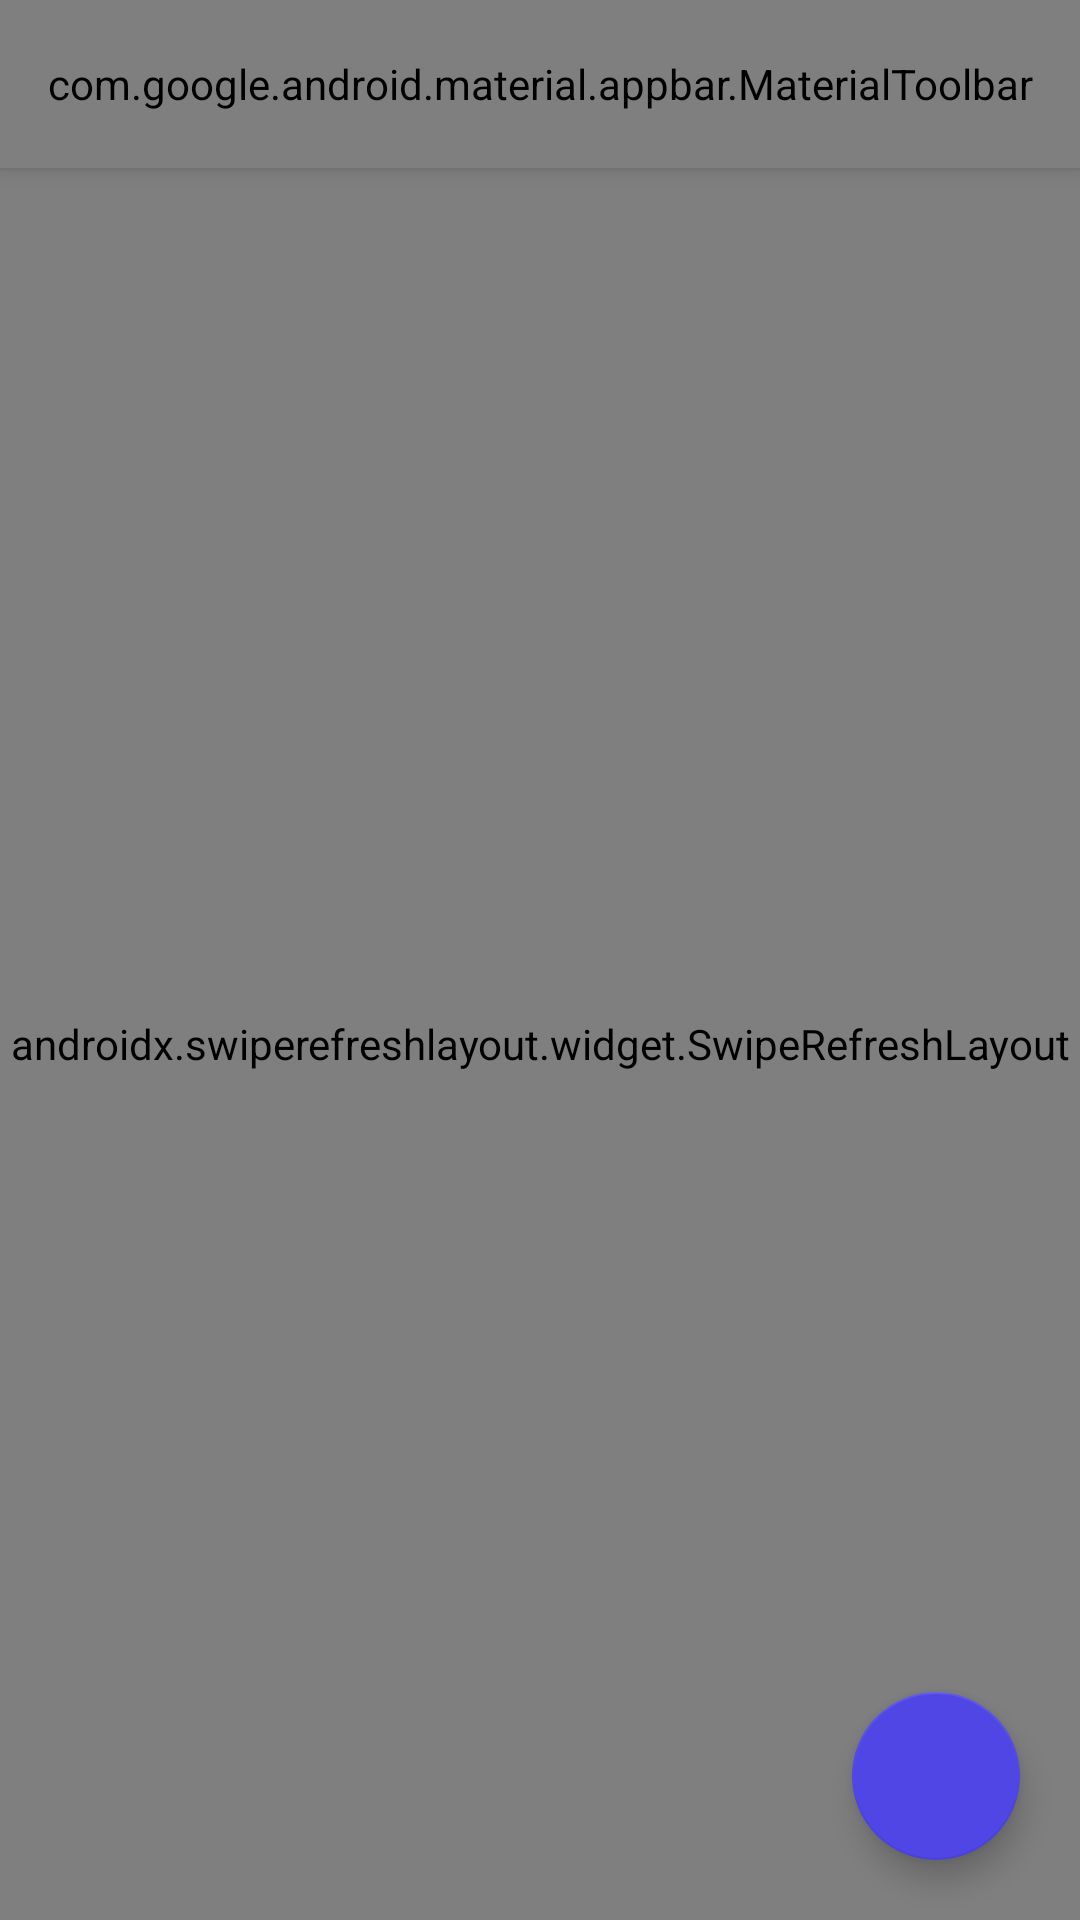

Write the Android layout XML for this screen, with the resource values it uses.
<!-- AndroidManifest.xml: application theme Theme.Mobdev -->
<!-- res/layout/fragment_channels.xml -->
<?xml version="1.0" encoding="utf-8"?>
<FrameLayout xmlns:android="http://schemas.android.com/apk/res/android"
    xmlns:app="http://schemas.android.com/apk/res-auto"
    android:layout_width="match_parent"
    android:layout_height="match_parent"
    android:background="?android:attr/colorBackground">

    <LinearLayout
        android:layout_width="match_parent"
        android:layout_height="match_parent"
        android:orientation="vertical">

        <com.google.android.material.appbar.MaterialToolbar
            android:id="@+id/toolbar"
            style="@style/ChatToolbar"
            android:layout_width="match_parent"
            android:layout_height="?attr/actionBarSize"
            android:background="?attr/colorPrimary"
            app:title="@string/channels_title"
            app:titleTextColor="?attr/colorOnPrimary"
            app:menu="@menu/menu_channels" />

        <androidx.swiperefreshlayout.widget.SwipeRefreshLayout
            android:id="@+id/swipe_refresh"
            android:layout_width="match_parent"
            android:layout_height="0dp"
            android:layout_weight="1">

            <androidx.recyclerview.widget.RecyclerView
                android:id="@+id/channels_list"
                android:layout_width="match_parent"
                android:layout_height="match_parent"
                android:clipToPadding="false"
                android:paddingTop="4dp"
                android:paddingBottom="96dp" />
        </androidx.swiperefreshlayout.widget.SwipeRefreshLayout>

        <TextView
            android:id="@+id/empty_view"
            android:layout_width="match_parent"
            android:layout_height="wrap_content"
            android:gravity="center"
            android:padding="24dp"
            android:text="@string/channels_empty"
            android:textColor="@color/text_secondary"
            android:visibility="gone" />
    </LinearLayout>

    <com.google.android.material.floatingactionbutton.FloatingActionButton
        android:id="@+id/new_channel_fab"
        android:layout_width="wrap_content"
        android:layout_height="wrap_content"
        android:layout_gravity="bottom|end"
        android:layout_margin="20dp"
        android:contentDescription="@string/cd_new_channel"
        app:srcCompat="@drawable/ic_add"
        app:tint="?attr/colorOnPrimary"
        app:backgroundTint="?attr/colorPrimary" />
</FrameLayout>
<!-- resources referenced by this layout -->
<resources>
  <color name="text_secondary">#FF64748B</color>
  <string name="cd_new_channel">Новый чат</string>
  <string name="channels_empty">Список каналов пуст</string>
  <string name="channels_title">Чаты</string>
  <style name="ChatToolbar" parent="Widget.MaterialComponents.Toolbar.Primary">
          <item name="android:elevation">4dp</item>
      </style>
  <style name="Theme.Mobdev" parent="Theme.MaterialComponents.DayNight.NoActionBar">
          <item name="colorPrimary">@color/brand_primary</item>
          <item name="colorPrimaryVariant">@color/brand_primary_dark</item>
          <item name="colorOnPrimary">@color/brand_on_primary</item>
          <item name="colorSecondary">@color/brand_accent</item>
          <item name="colorSecondaryVariant">@color/brand_accent</item>
          <item name="colorOnSecondary">@color/black</item>
          <item name="android:colorBackground">@color/brand_surface</item>
          <item name="colorSurface">@color/brand_surface</item>
          <item name="colorOnSurface">@color/brand_on_surface</item>
          <item name="android:statusBarColor">?attr/colorPrimaryVariant</item>
          <item name="android:navigationBarColor">@color/brand_surface</item>
          <item name="android:windowLightNavigationBar" tools:targetApi="o_mr1">true</item>
      </style>
  <color name="brand_primary">#FF4F46E5</color>
  <color name="brand_primary_dark">#FF3730A3</color>
  <color name="brand_on_primary">#FFFFFFFF</color>
  <color name="brand_accent">#FF06B6D4</color>
  <color name="black">#FF000000</color>
  <color name="brand_surface">#FFF8FAFC</color>
  <color name="brand_on_surface">#FF0F172A</color>
</resources>
